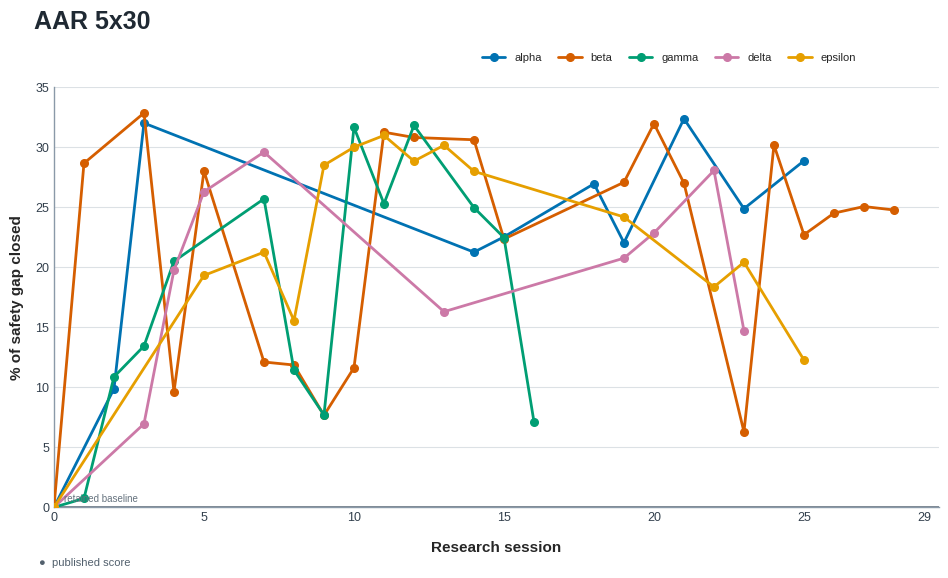

Write Python code to recreate this figure. (Note: this script raises an exception after producing the figure.)
from datetime import datetime, timezone
from pathlib import Path

import matplotlib

matplotlib.use("Agg")
import matplotlib.pyplot as plt


# Session numbers are one-based and span both the original attempt and the
# durable storage continuation. Sessions without a published score are absent.
CHAINS = {
    "alpha": {
        "color": "#0072B2",
        "sessions_started": 26,
        "points": [
            (2, 9.87, True),
            (3, 32.00, False),
            (14, 21.25, False),
            (15, 22.52, True),
            (18, 26.94, True),
            (19, 22.04, True),
            (21, 32.36, False),
            (23, 24.87, False),
            (25, 28.86, True),
        ],
    },
    "beta": {
        "color": "#D55E00",
        "sessions_started": 29,
        "points": [
            (1, 28.65, False),
            (3, 32.84, False),
            (4, 9.62, False),
            (5, 28.00, False),
            (7, 12.10, True),
            (8, 11.85, False),
            (9, 7.66, True),
            (10, 11.62, False),
            (11, 31.24, False),
            (12, 30.80, False),
            (14, 30.61, True),
            (15, 22.34, True),
            (19, 27.07, True),
            (20, 31.95, False),
            (21, 27.00, False),
            (23, 6.28, True),
            (24, 30.17, True),
            (25, 22.70, True),
            (26, 24.50, False),
            (27, 25.05, True),
            (28, 24.76, True),
        ],
    },
    "gamma": {
        "color": "#009E73",
        "sessions_started": 24,
        "points": [
            (1, 0.74, True),
            (2, 10.86, False),
            (3, 13.43, True),
            (4, 20.49, True),
            (7, 25.69, False),
            (8, 11.43, False),
            (9, 7.69, False),
            (10, 31.65, False),
            (11, 25.28, True),
            (12, 31.80, True),
            (14, 24.96, True),
            (15, 22.46, True),
            (16, 7.12, False),
        ],
    },
    "delta": {
        "color": "#CC79A7",
        "sessions_started": 24,
        "points": [
            (3, 6.95, True),
            (4, 19.75, True),
            (5, 26.28, False),
            (7, 29.58, False),
            (13, 16.29, False),
            (19, 20.75, False),
            (20, 22.85, True),
            (22, 28.05, True),
            (23, 14.71, True),
        ],
    },
    "epsilon": {
        "color": "#E69F00",
        "sessions_started": 28,
        "points": [
            (5, 19.31, True),
            (7, 21.25, False),
            (8, 15.55, True),
            (9, 28.49, True),
            (10, 29.99, False),
            (11, 30.97, True),
            (12, 28.83, False),
            (13, 30.15, False),
            (14, 27.98, True),
            (19, 24.18, False),
            (22, 18.35, True),
            (23, 20.41, False),
            (25, 12.27, True),
        ],
    },
}


def main() -> None:
    plt.style.use("seaborn-v0_8-whitegrid")
    fig, ax = plt.subplots(figsize=(10, 6.18))
    fig.patch.set_facecolor("#ffffff")
    ax.set_facecolor("#ffffff")

    max_session = max(v["sessions_started"] for v in CHAINS.values())
    for chain, values in CHAINS.items():
        points = values["points"]
        sessions = [0, *[p[0] for p in points]]
        scores = [0.0, *[p[1] for p in points]]
        color = values["color"]
        ax.plot(
            sessions,
            scores,
            color=color,
            linewidth=2.0,
            marker="o",
            markersize=5.5,
            label=chain,
            zorder=3,
        )

    ax.axhline(0, color="#66737f", linewidth=1.2)
    ax.set_xlim(0, max_session + 0.5)
    ax.set_ylim(0, 35)
    ax.set_xticks([0, 5, 10, 15, 20, 25, max_session])
    ax.set_yticks(range(0, 36, 5))
    ax.set_xlabel("Research session", fontsize=11, fontweight="bold", labelpad=12)
    ax.set_ylabel("% of safety gap closed", fontsize=11, fontweight="bold", labelpad=8)

    fig.text(
        0.035,
        0.955,
        "AAR 5x30",
        ha="left",
        va="top",
        fontsize=18,
        fontweight="bold",
        color="#1f2933",
    )

    handles, labels = ax.get_legend_handles_labels()
    fig.legend(
        handles,
        labels,
        ncol=5,
        loc="upper center",
        bbox_to_anchor=(0.67, 0.902),
        frameon=False,
        fontsize=8,
        handlelength=2.1,
        columnspacing=1.5,
    )

    ax.text(0.35, 0.45, "retained baseline", fontsize=7, color="#66737f")
    fig.text(
        0.04,
        0.055,
        "●  published score",
        fontsize=8,
        color="#52606d",
    )
    ax.grid(axis="y", color="#dce1e5", linewidth=0.8)
    ax.grid(axis="x", visible=False)
    ax.spines[["top", "right"]].set_visible(False)
    ax.spines[["left", "bottom"]].set_color("#8a99a8")
    ax.tick_params(axis="both", labelsize=9, colors="#33404d")
    fig.subplots_adjust(left=0.055, right=0.94, bottom=0.15, top=0.83)

    output_png = Path(__file__).with_name("headline_closed_by_session_latest.png")
    output_svg = Path(__file__).with_name("headline_closed_by_session_latest.svg")
    fig.savefig(
        output_png, dpi=160, facecolor=fig.get_facecolor()
    )
    fig.savefig(output_svg, facecolor=fig.get_facecolor())
    print(output_png)
    print(output_svg)


if __name__ == "__main__":
    main()
